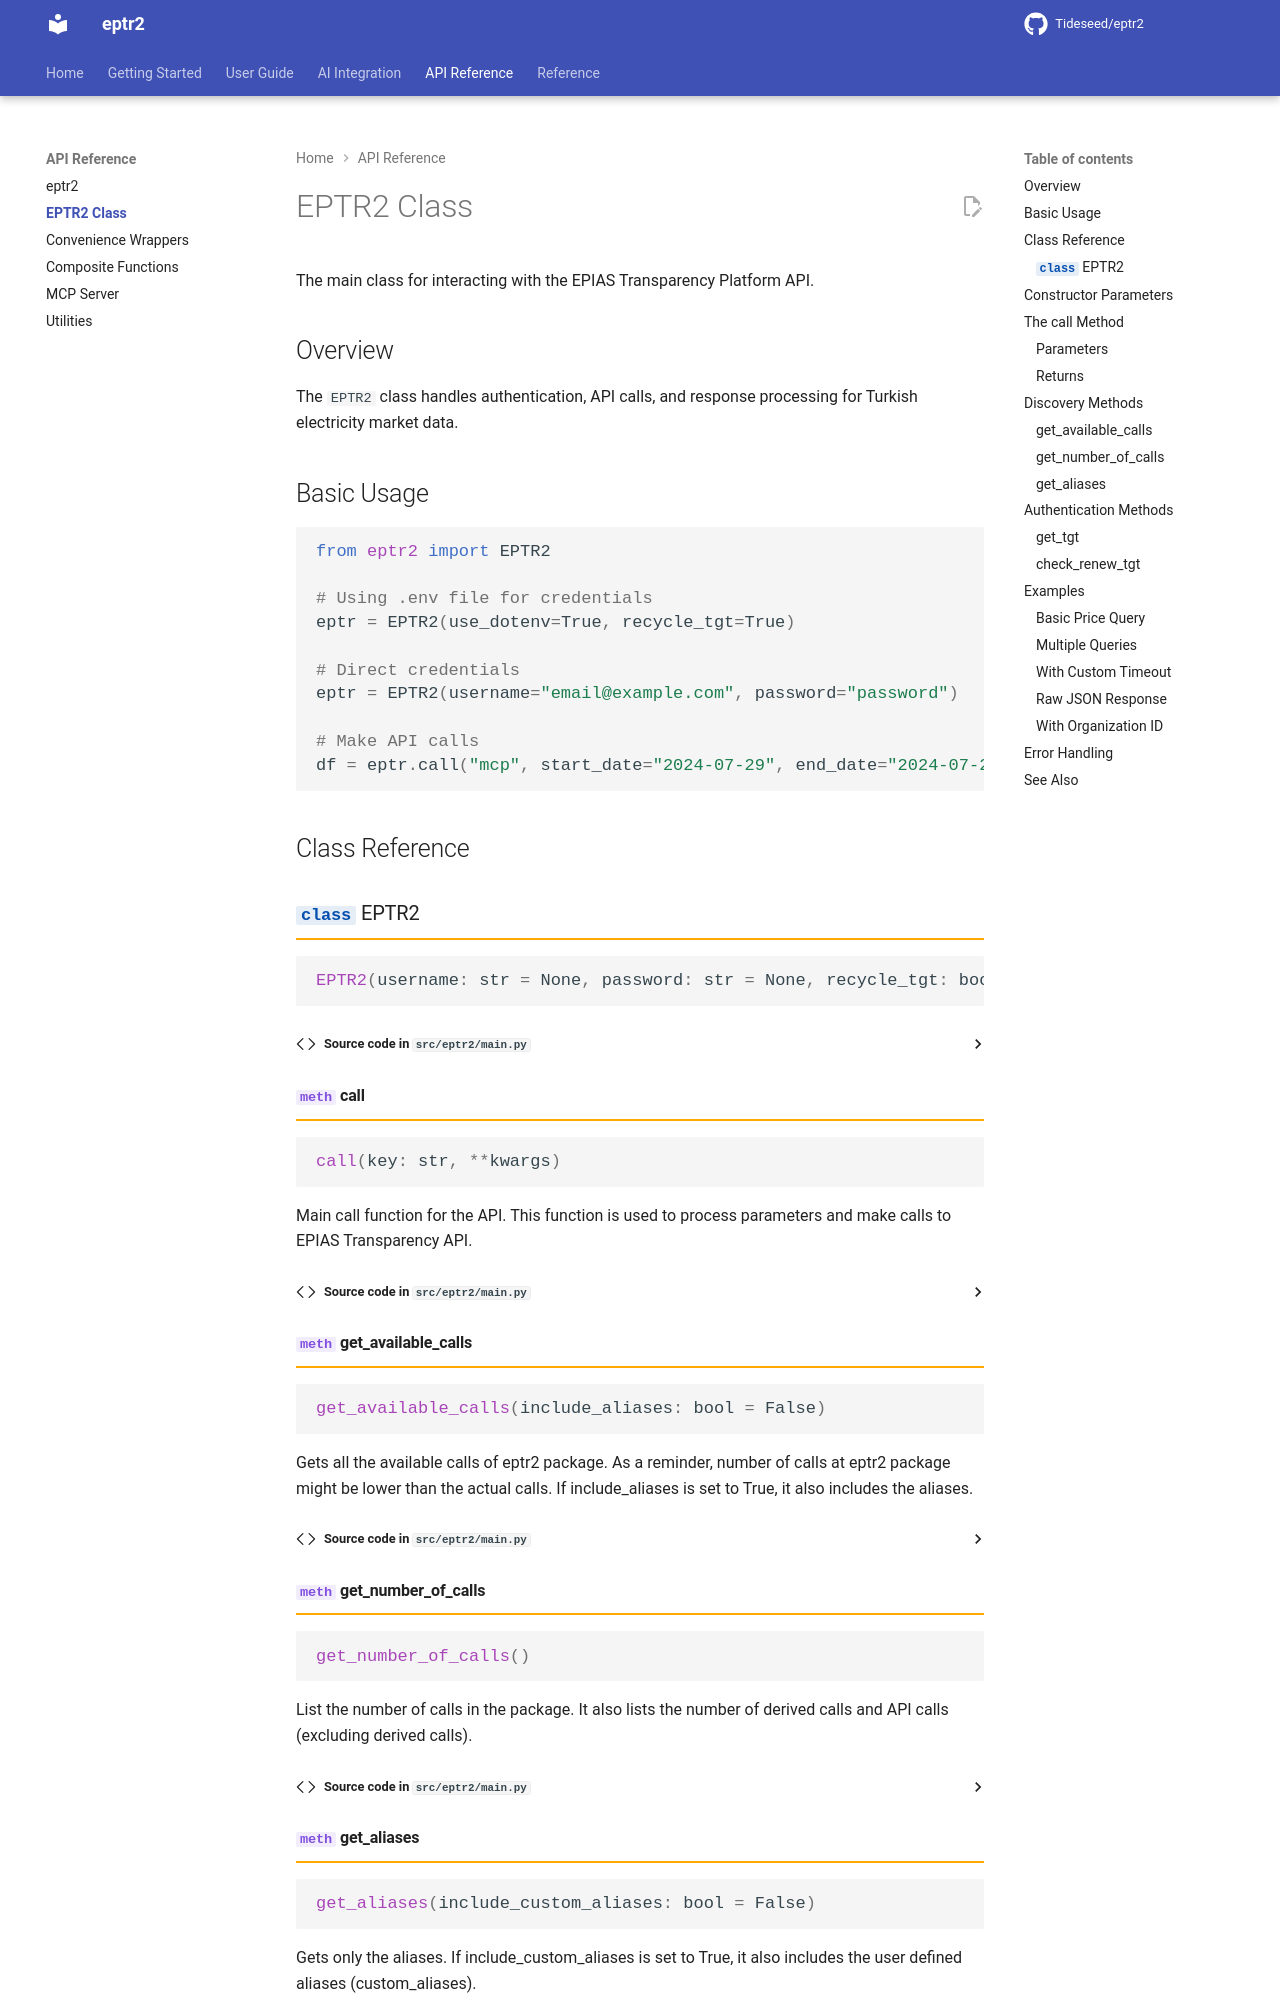

repository: Tideseed/eptr2 · page: 1.4.0/api/main/index.html · generator: mkdocs

# EPTR2 Class

The main class for interacting with the EPIAS Transparency Platform API.

## Overview

The `EPTR2` class handles authentication, API calls, and response processing for Turkish electricity market data.

## Basic Usage

```python
from eptr2 import EPTR2

# Using .env file for credentials
eptr = EPTR2(use_dotenv=True, recycle_tgt=True)

# Direct credentials
eptr = EPTR2(username="email@example.com", password="password")

# Make API calls
df = eptr.call("mcp", start_date="2024-07-29", end_date="2024-07-29")
```

## Class Reference

::: eptr2.main.EPTR2
    options:
      members:
        - __init__
        - call
        - get_available_calls
        - get_number_of_calls
        - get_aliases
        - get_tgt
        - check_renew_tgt
      show_root_heading: true
      show_source: true
      heading_level: 3
